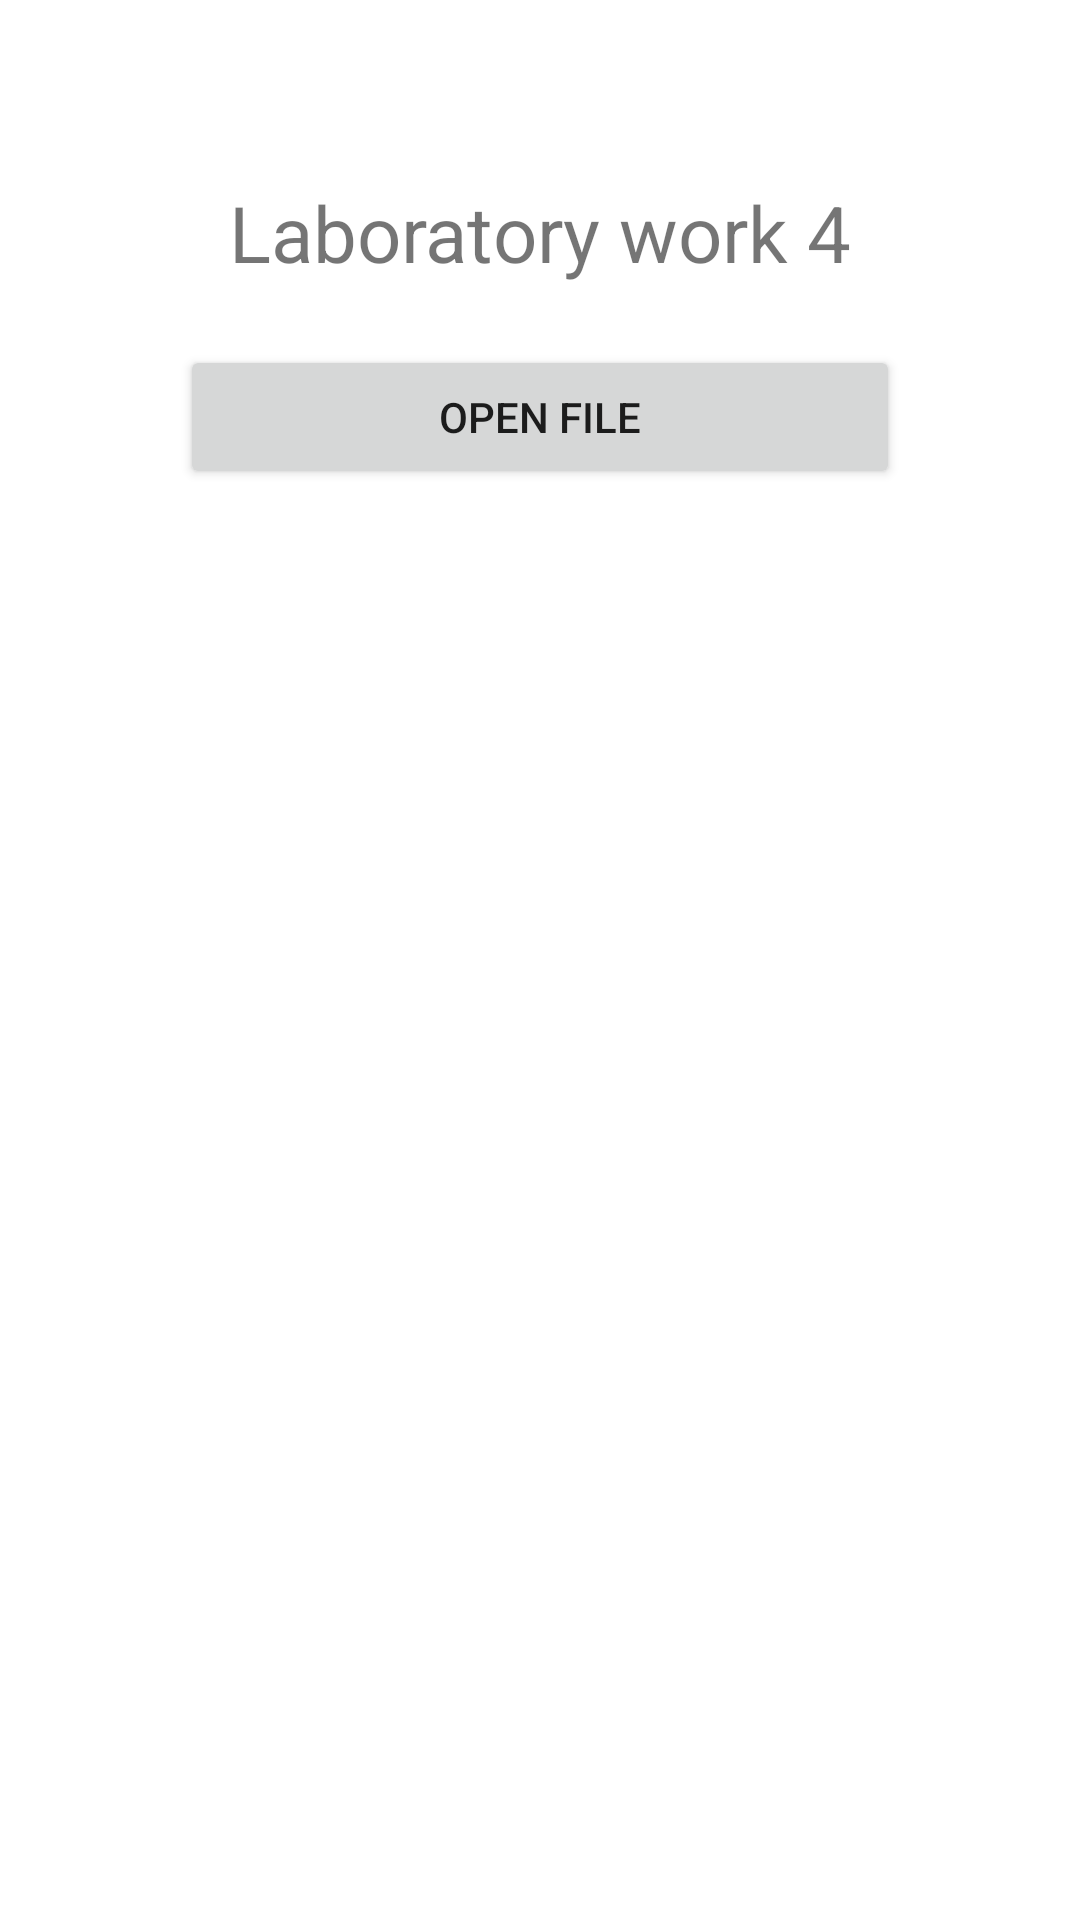

Here is an Android app screen rendered from its layout file. Give the layout XML and the strings, colors and styles it references.
<!-- AndroidManifest.xml: application theme Theme.Android_Labs -->
<!-- res/layout/activity_lab4.xml -->
<?xml version="1.0" encoding="utf-8"?>
<androidx.constraintlayout.widget.ConstraintLayout xmlns:android="http://schemas.android.com/apk/res/android"
    xmlns:app="http://schemas.android.com/apk/res-auto"
    xmlns:tools="http://schemas.android.com/tools"
    android:layout_width="match_parent"
    android:layout_height="match_parent"
    android:padding="60dp"
    tools:context=".lab4.Lab4Activity">

    <LinearLayout
        android:layout_width="match_parent"
        android:layout_height="match_parent"
        android:orientation="vertical"
        app:layout_constraintBottom_toBottomOf="parent"
        app:layout_constraintEnd_toEndOf="parent"
        app:layout_constraintStart_toStartOf="parent"
        app:layout_constraintTop_toTopOf="parent">

        <TextView
            android:id="@+id/textView2"
            android:layout_width="match_parent"
            android:layout_height="wrap_content"
            android:layout_marginBottom="20dp"
            android:text="@string/lab4_button_text"
            android:textAlignment="center"
            android:textSize="26sp" />

        <Button
            android:id="@+id/buttonOpen"
            android:layout_width="match_parent"
            android:layout_height="wrap_content"
            android:text="@string/open_file" />

        <FrameLayout
            android:id="@+id/frameContent"
            android:layout_width="match_parent"
            android:layout_height="match_parent">

        </FrameLayout>
    </LinearLayout>

</androidx.constraintlayout.widget.ConstraintLayout>
<!-- resources referenced by this layout -->
<resources>
  <string name="lab4_button_text">Laboratory work 4</string>
  <string name="open_file">Open file</string>
  <style name="Theme.Android_Labs" parent="Theme.MaterialComponents.DayNight.DarkActionBar">
          
          <item name="colorPrimary">@color/orange</item>
          <item name="colorPrimaryVariant">@color/purple_700</item>
          <item name="colorOnPrimary">@color/black</item>
          
          <item name="colorSecondary">@color/teal_200</item>
          <item name="colorSecondaryVariant">@color/teal_700</item>
          <item name="colorOnSecondary">@color/black</item>
          
          <item name="android:statusBarColor">?attr/colorPrimaryVariant</item>
          
      </style>
  <color name="orange">#FFFF5600</color>
  <color name="purple_700">#FF3700B3</color>
  <color name="black">#FF000000</color>
  <color name="teal_200">#FF03DAC5</color>
  <color name="teal_700">#FF018786</color>
</resources>
